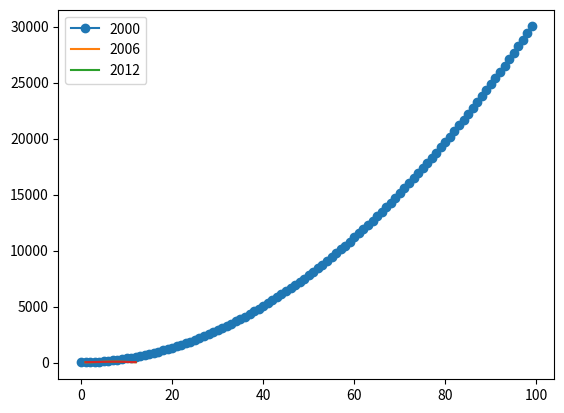

Recreate this plot in Python.
import matplotlib.pyplot as plt

# myList = [1, 2, 3]
# for item in myList:
#     print(item)

# for index, item in enumerate(myList):
#     print(index, item)

# myTuple = (4, 5, 6)
# for item in myTuple:
#     print(item)

# for index, item in enumerate(myTuple):
#     print(index, item)


def myFunction(x):
    return (3*(x**2)) + (6*x) + 9


x_coords = []
y_coords = []

# n = 1
# while True:
#     x_coords.append(n)
#     y_coords.append(myFunction(n))
#     if n == 10:
#         break
#     n = n + 1

# range() is better here

for n in range(100):
    x_coords.append(n)
    y_coords.append(myFunction(n))

plt.plot(x_coords, y_coords, marker='o')
plt.show()

nyc_temp_2000 = [31.3, 37.3, 47.2, 51.0, 63.5, 71.3, 72.3, 72.7, 66.0, 57.0, 45.3, 31.1]
nyc_temp_2006 = [40.9, 35.7, 43.1, 55.7, 63.1, 71.0, 77.9, 75.8, 66.6, 56.2, 51.9, 43.6]
nyc_temp_2012 = [37.3, 40.9, 50.9, 54.8, 65.1, 71.0, 78.8, 76.7, 68.8, 58.0, 43.9, 41.5]

months = range(1, 13)
plt.plot(months, nyc_temp_2000, months, nyc_temp_2006, months, nyc_temp_2012)
plt.legend([2000, 2006, 2012])
plt.show()
